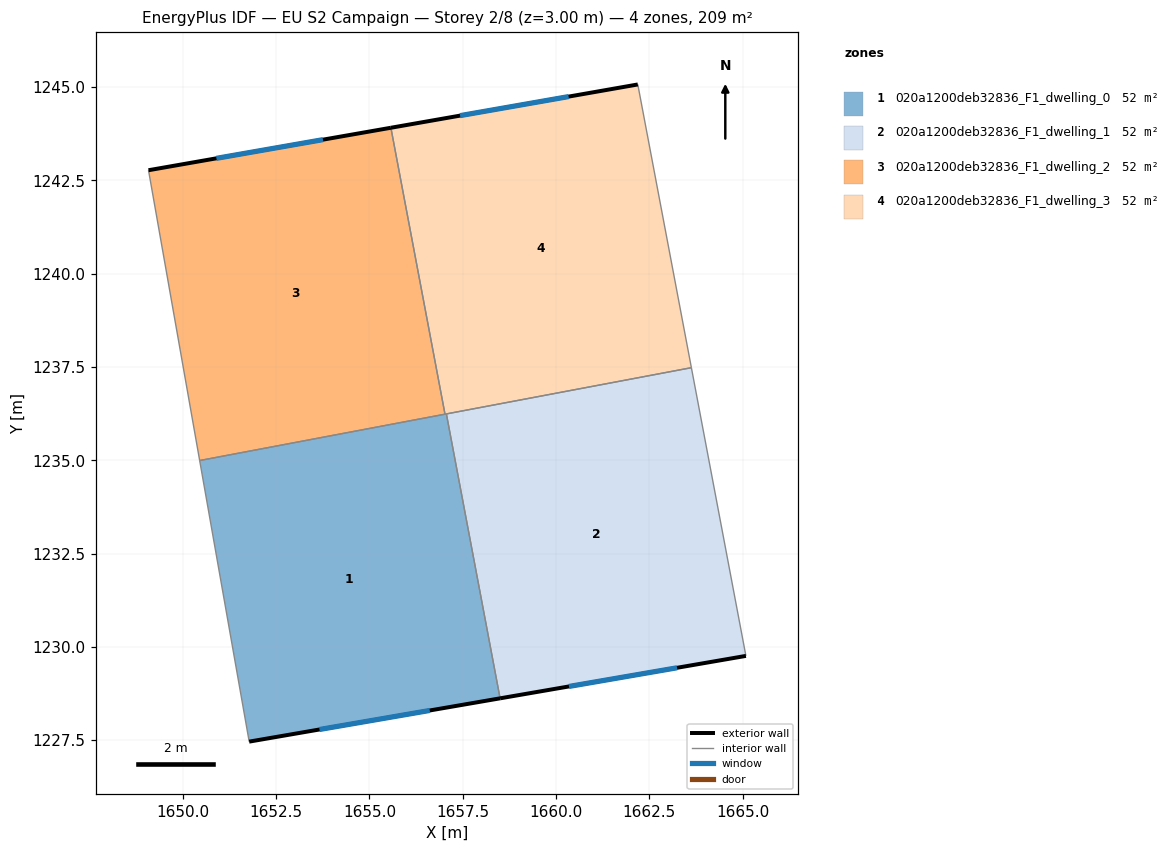
=== STOREY PLAN SPEC (per zone: floor XY polygon, exterior-wall plan segments, windows/doors) ===
zone 1: 020a1200deb32836_F1_dwelling_0  (52.2 m²)
  floor: (1657.06, 1236.24) (1658.50, 1228.62) (1651.78, 1227.46) (1650.45, 1234.99)
  exterior wall: (1651.78, 1227.46) – (1658.50, 1228.62)  [6.8 m]
    window: (1653.66, 1227.79) – (1656.62, 1228.30)  [4.0 m²]
  interior walls: 4
zone 2: 020a1200deb32836_F1_dwelling_1  (52.2 m²)
  floor: (1663.63, 1237.48) (1665.09, 1229.76) (1658.50, 1228.62) (1657.06, 1236.24)
  exterior wall: (1658.50, 1228.62) – (1665.09, 1229.76)  [6.7 m]
    window: (1660.35, 1228.94) – (1663.24, 1229.44)  [3.9 m²]
  interior walls: 3
zone 3: 020a1200deb32836_F1_dwelling_2  (52.2 m²)
  floor: (1655.57, 1243.91) (1657.03, 1236.24) (1650.45, 1234.99) (1649.08, 1242.77)
  exterior wall: (1655.57, 1243.91) – (1649.08, 1242.77)  [6.6 m]
    window: (1653.76, 1243.59) – (1650.90, 1243.09)  [3.8 m²]
  interior walls: 3
zone 4: 020a1200deb32836_F1_dwelling_3  (52.2 m²)
  floor: (1662.19, 1245.07) (1663.63, 1237.48) (1657.03, 1236.24) (1655.57, 1243.91)
  exterior wall: (1662.19, 1245.07) – (1655.57, 1243.91)  [6.7 m]
    window: (1660.34, 1244.74) – (1657.43, 1244.24)  [3.9 m²]
  interior walls: 4

=== DERIVED (storey summary) ===
Building: EU S2 Campaign
Storey: 2 of 8  (floor level z = 3.00 m)
Storey gross floor area: 208.7 m²
Zones on this storey: 4
  - 020a1200deb32836_F1_dwelling_0: floor 52.2 m²; exterior wall 6.8 m (20.5 m²); 1 window(s) 4.0 m²; WWR 19.3%
  - 020a1200deb32836_F1_dwelling_1: floor 52.2 m²; exterior wall 6.7 m (20.1 m²); 1 window(s) 3.9 m²; WWR 19.3%
  - 020a1200deb32836_F1_dwelling_2: floor 52.2 m²; exterior wall 6.6 m (19.8 m²); 1 window(s) 3.8 m²; WWR 19.3%
  - 020a1200deb32836_F1_dwelling_3: floor 52.2 m²; exterior wall 6.7 m (20.2 m²); 1 window(s) 3.9 m²; WWR 19.3%
Zone adjacency (shared interzone walls):
  - 020a1200deb32836_F1_dwelling_0 ↔ 020a1200deb32836_F1_dwelling_1
  - 020a1200deb32836_F1_dwelling_0 ↔ 020a1200deb32836_F1_dwelling_2
  - 020a1200deb32836_F1_dwelling_0 ↔ 020a1200deb32836_F1_dwelling_3
  - 020a1200deb32836_F1_dwelling_1 ↔ 020a1200deb32836_F1_dwelling_3
  - 020a1200deb32836_F1_dwelling_2 ↔ 020a1200deb32836_F1_dwelling_3